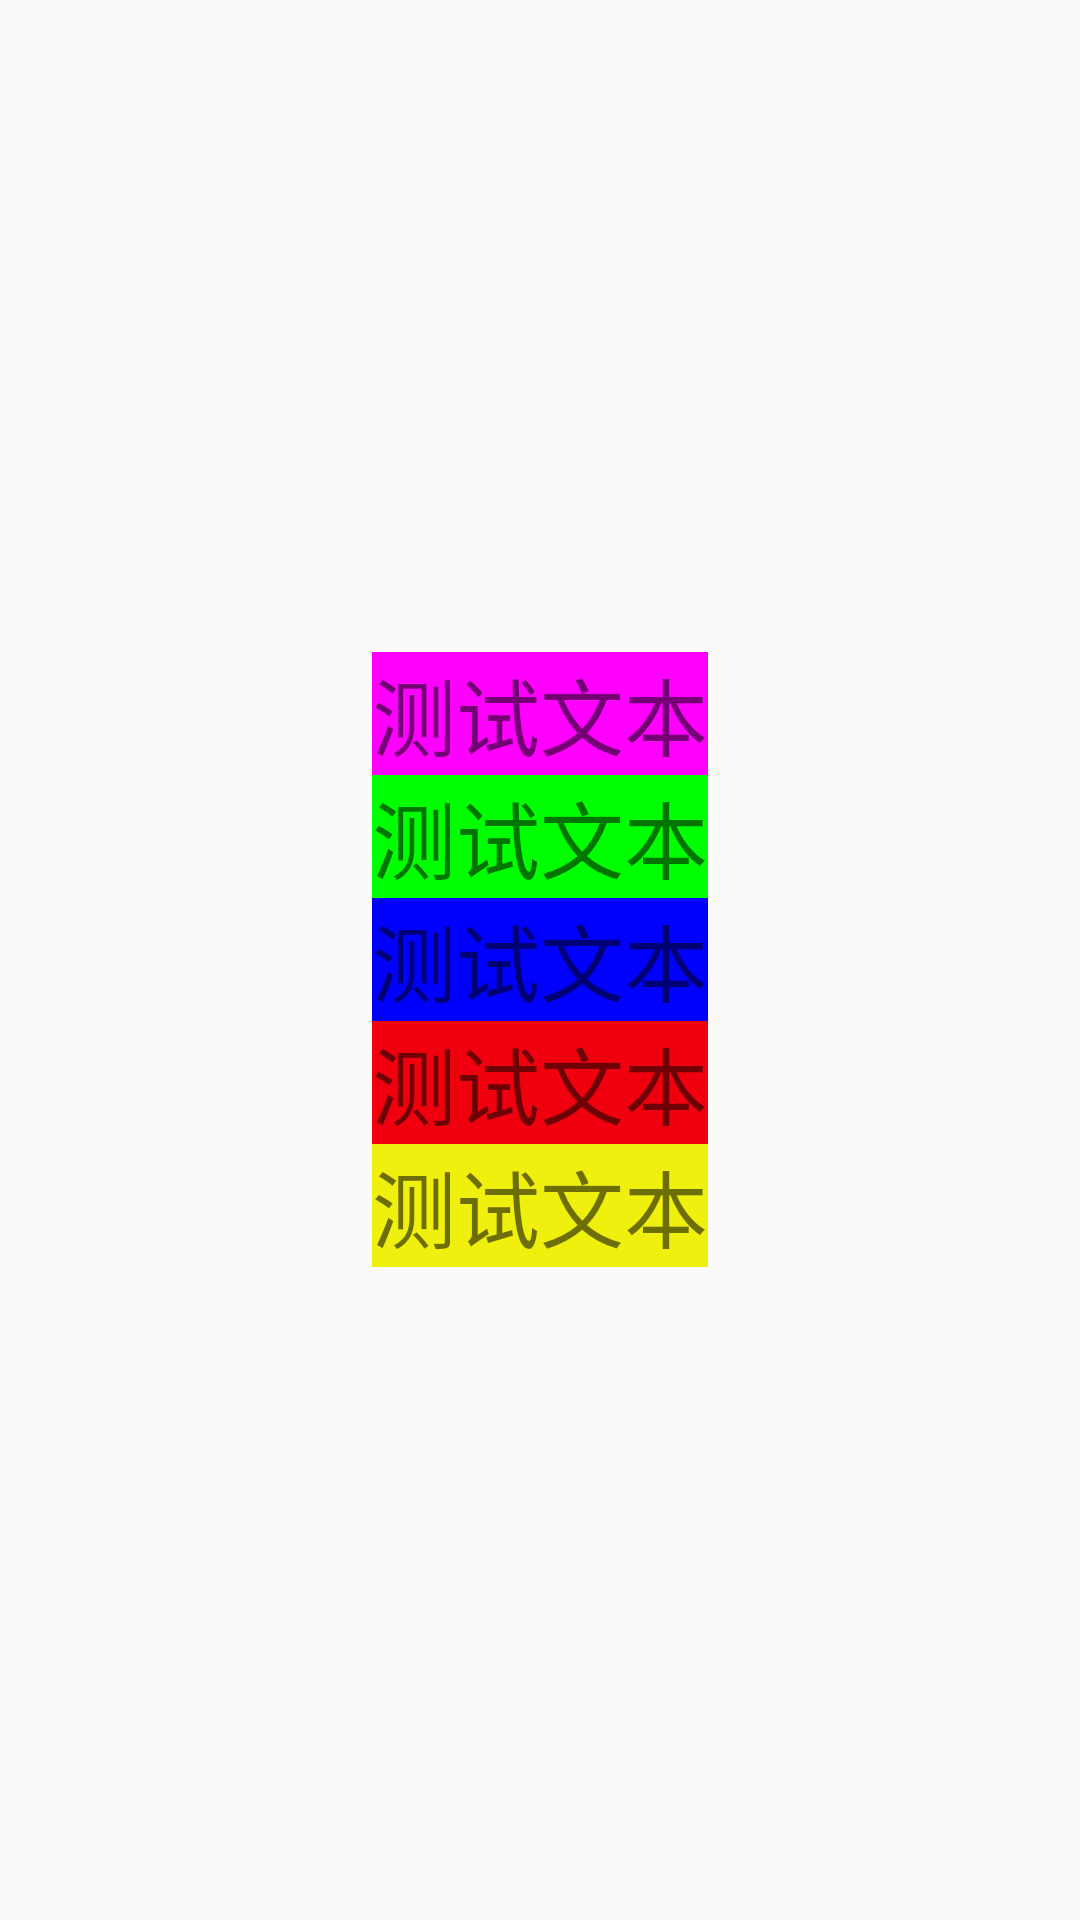

Android layout source for this screen:
<!-- AndroidManifest.xml: application theme AppTheme -->
<!-- res/layout/activity_image1.xml -->
<?xml version="1.0" encoding="utf-8"?>
<LinearLayout xmlns:android="http://schemas.android.com/apk/res/android"
    xmlns:app="http://schemas.android.com/apk/res-auto"
    xmlns:tools="http://schemas.android.com/tools"
    android:layout_width="match_parent"
    android:layout_height="match_parent"
    android:gravity="center"
    android:orientation="vertical"
    tools:context=".ui.detail.chuangzuo.Image1">


    <TextView
        android:id="@+id/tv0"
        android:textSize="28sp"
        android:layout_width="wrap_content"
        android:layout_height="wrap_content"
        android:background="#f0f"
        android:text="测试文本" />

    <TextView
        android:background="#f0f0"
        android:layout_marginTop="@dimen/p40"
        android:id="@+id/tv1"
        android:textSize="28sp"
        android:layout_width="wrap_content"
        android:layout_height="wrap_content"
        android:text="测试文本" />

    <TextView
        android:background="#f00f"
        android:layout_marginTop="@dimen/p40"
        android:id="@+id/tv2"
        android:textSize="28sp"
        android:layout_width="wrap_content"
        android:layout_height="wrap_content"
        android:text="测试文本" />v

    <TextView
        android:background="#f0000f"
        android:layout_marginTop="@dimen/p40"
        android:id="@+id/tv3"
        android:textSize="28sp"
        android:layout_width="wrap_content"
        android:layout_height="wrap_content"
        android:text="测试文本" />

    <TextView
        android:background="#f0f00f"
        android:layout_marginTop="@dimen/p40"
        android:id="@+id/tv4"
        android:textSize="28sp"
        android:layout_width="wrap_content"
        android:layout_height="wrap_content"
        android:text="测试文本" />


</LinearLayout>
<!-- resources referenced by this layout -->
<resources>
  <style name="AppTheme" parent="Theme.AppCompat.Light.NoActionBar">
          
          <item name="colorPrimary">@color/colorPrimary</item>
          <item name="colorPrimaryDark">@color/colorPrimaryDark</item>
          <item name="colorAccent">@color/colorAccent</item>
  
          
          <item name="android:activityOpenEnterAnimation">@anim/fade_in</item>
          <item name="android:activityOpenExitAnimation">@anim/fade_out</item>
          <item name="android:activityCloseEnterAnimation">@anim/fade_in</item>
          <item name="android:activityCloseExitAnimation">@anim/fade_out</item>
  
      </style>
  
  
      /***************引导页******************/
  <color name="colorPrimary">#008577</color>
  <color name="colorPrimaryDark">#00574B</color>
  <color name="colorAccent">#CCD81B60</color>
</resources>
